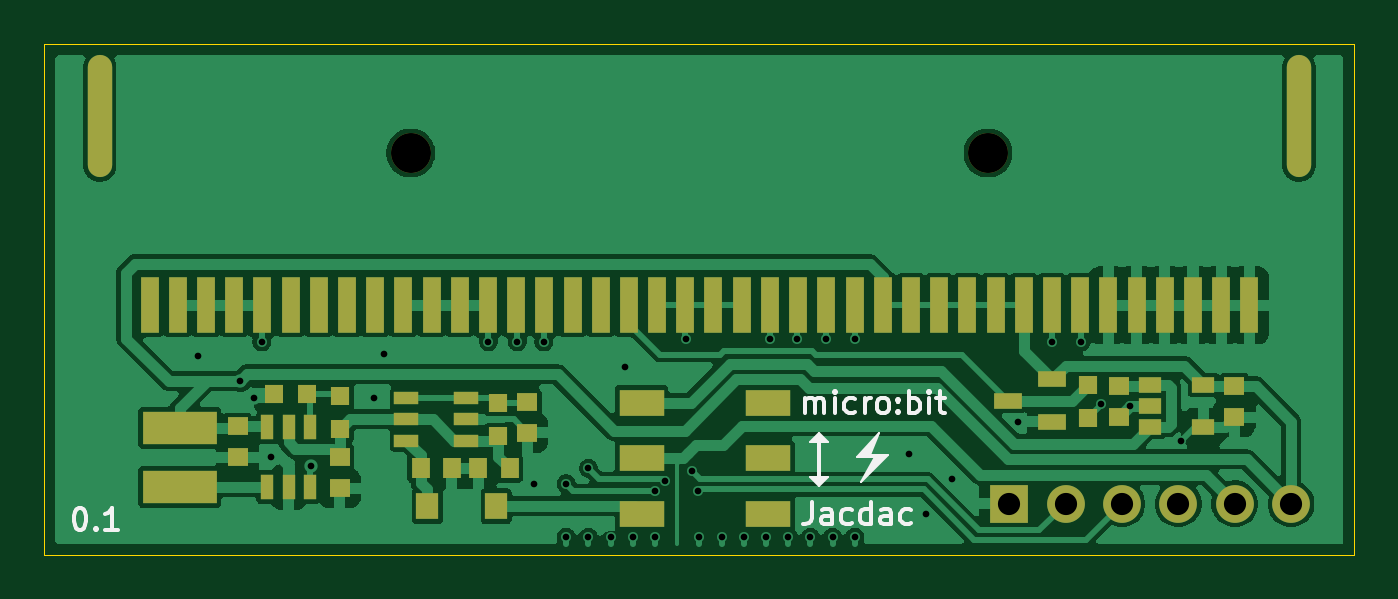
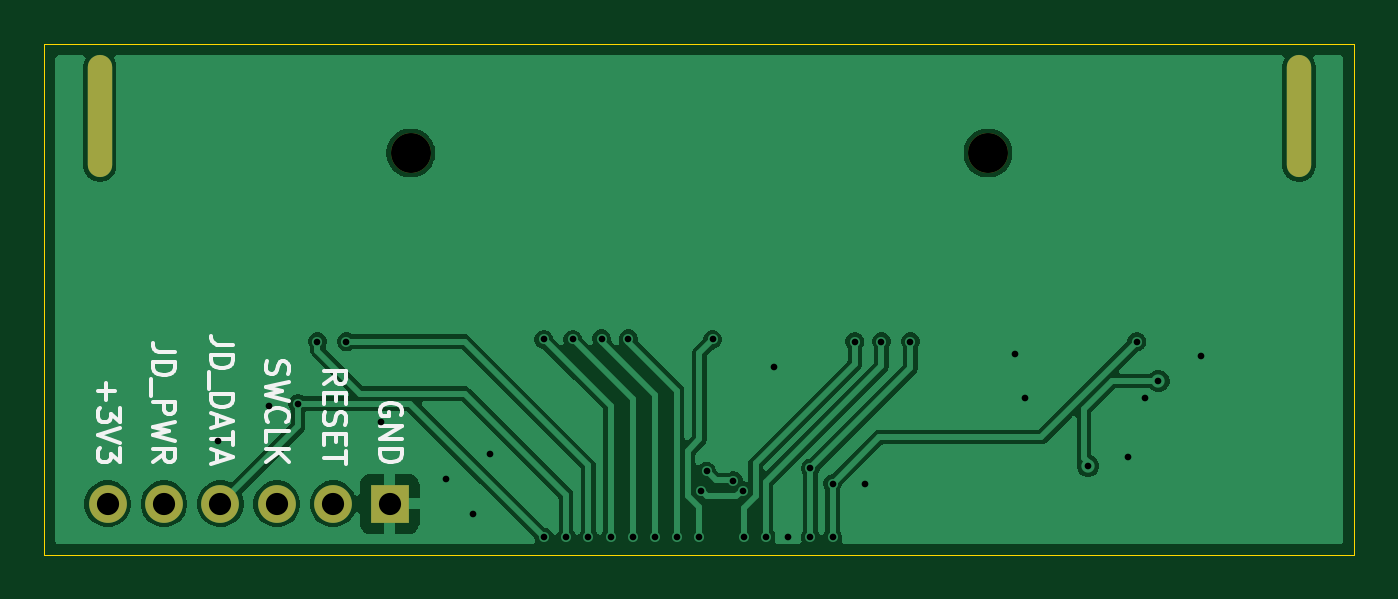
Circuit board: 11 layer files. Board 59.0 x 23.0 mm.
- bottom_copper: vm_jacdaptor_0.1-B_Cu.gbl (34449 bytes)
- bottom_mask: vm_jacdaptor_0.1-B_Mask.gbs (839 bytes)
- paste: vm_jacdaptor_0.1-B_Paste.gbp (469 bytes)
- bottom_silk: vm_jacdaptor_0.1-B_Silkscreen.gbo (9944 bytes)
- outline: vm_jacdaptor_0.1-Edge_Cuts.gm1 (609 bytes)
- top_copper: vm_jacdaptor_0.1-F_Cu.gtl (73288 bytes)
- top_mask: vm_jacdaptor_0.1-F_Mask.gts (3483 bytes)
- paste: vm_jacdaptor_0.1-F_Paste.gtp (3130 bytes)
- top_silk: vm_jacdaptor_0.1-F_Silkscreen.gto (8668 bytes)
- drill: vm_jacdaptor_0.1-NPTH.drl (354 bytes)
- drill: vm_jacdaptor_0.1-PTH.drl (1152 bytes)

=== bottom_copper: vm_jacdaptor_0.1-B_Cu.gbl (34449 bytes, source omitted) ===
=== bottom_mask: vm_jacdaptor_0.1-B_Mask.gbs ===
%TF.GenerationSoftware,KiCad,Pcbnew,9.0.0*%
%TF.CreationDate,2025-03-29T13:30:17+00:00*%
%TF.ProjectId,vm_jacdaptor_0.1,766d5f6a-6163-4646-9170-746f725f302e,v0.1*%
%TF.SameCoordinates,PX58b1140PY3fe56c0*%
%TF.FileFunction,Soldermask,Bot*%
%TF.FilePolarity,Negative*%
%FSLAX45Y45*%
G04 Gerber Fmt 4.5, Leading zero omitted, Abs format (unit mm)*
G04 Created by KiCad (PCBNEW 9.0.0) date 2025-03-29 13:30:17*
%MOMM*%
%LPD*%
G01*
G04 APERTURE LIST*
%ADD10R,1.700000X1.700000*%
%ADD11O,1.700000X1.700000*%
%ADD12C,1.800000*%
%ADD13O,1.100000X5.500000*%
G04 APERTURE END LIST*
D10*
%TO.C,J2*%
X1395000Y-920000D03*
D11*
X1649000Y-920000D03*
X1903000Y-920000D03*
X2157000Y-920000D03*
X2411000Y-920000D03*
X2665000Y-920000D03*
%TD*%
D12*
%TO.C,J1*%
X-1300000Y660000D03*
X1300000Y660000D03*
D13*
X2700000Y825000D03*
X-2700000Y825000D03*
%TD*%
M02*

=== paste: vm_jacdaptor_0.1-B_Paste.gbp ===
%TF.GenerationSoftware,KiCad,Pcbnew,9.0.0*%
%TF.CreationDate,2025-03-29T13:30:17+00:00*%
%TF.ProjectId,vm_jacdaptor_0.1,766d5f6a-6163-4646-9170-746f725f302e,v0.1*%
%TF.SameCoordinates,PX58b1140PY3fe56c0*%
%TF.FileFunction,Paste,Bot*%
%TF.FilePolarity,Positive*%
%FSLAX45Y45*%
G04 Gerber Fmt 4.5, Leading zero omitted, Abs format (unit mm)*
G04 Created by KiCad (PCBNEW 9.0.0) date 2025-03-29 13:30:17*
%MOMM*%
%LPD*%
G01*
G04 APERTURE LIST*
G04 APERTURE END LIST*
M02*

=== bottom_silk: vm_jacdaptor_0.1-B_Silkscreen.gbo (9944 bytes, source omitted) ===
=== outline: vm_jacdaptor_0.1-Edge_Cuts.gm1 ===
%TF.GenerationSoftware,KiCad,Pcbnew,9.0.0*%
%TF.CreationDate,2025-03-29T13:30:17+00:00*%
%TF.ProjectId,vm_jacdaptor_0.1,766d5f6a-6163-4646-9170-746f725f302e,v0.1*%
%TF.SameCoordinates,PX58b1140PY3fe56c0*%
%TF.FileFunction,Profile,NP*%
%FSLAX45Y45*%
G04 Gerber Fmt 4.5, Leading zero omitted, Abs format (unit mm)*
G04 Created by KiCad (PCBNEW 9.0.0) date 2025-03-29 13:30:17*
%MOMM*%
%LPD*%
G01*
G04 APERTURE LIST*
%TA.AperFunction,Profile*%
%ADD10C,0.050000*%
%TD*%
G04 APERTURE END LIST*
D10*
X-2950000Y1150000D02*
X2950000Y1150000D01*
X2950000Y-1150000D01*
X-2950000Y-1150000D01*
X-2950000Y1150000D01*
M02*

=== top_copper: vm_jacdaptor_0.1-F_Cu.gtl (73288 bytes, source omitted) ===
=== top_mask: vm_jacdaptor_0.1-F_Mask.gts ===
%TF.GenerationSoftware,KiCad,Pcbnew,9.0.0*%
%TF.CreationDate,2025-03-29T13:30:17+00:00*%
%TF.ProjectId,vm_jacdaptor_0.1,766d5f6a-6163-4646-9170-746f725f302e,v0.1*%
%TF.SameCoordinates,PX58b1140PY3fe56c0*%
%TF.FileFunction,Soldermask,Top*%
%TF.FilePolarity,Negative*%
%FSLAX45Y45*%
G04 Gerber Fmt 4.5, Leading zero omitted, Abs format (unit mm)*
G04 Created by KiCad (PCBNEW 9.0.0) date 2025-03-29 13:30:17*
%MOMM*%
%LPD*%
G01*
G04 APERTURE LIST*
%ADD10R,1.700000X1.700000*%
%ADD11O,1.700000X1.700000*%
%ADD12R,0.860000X0.810000*%
%ADD13R,0.800000X0.900000*%
%ADD14R,1.000000X0.700000*%
%ADD15R,0.900000X0.800000*%
%ADD16R,0.810000X0.860000*%
%ADD17R,3.320000X1.500000*%
%ADD18R,1.100000X0.600000*%
%ADD19R,0.600000X1.100000*%
%ADD20R,2.000000X1.200000*%
%ADD21C,1.800000*%
%ADD22R,0.800000X2.500000*%
%ADD23O,1.100000X5.500000*%
%ADD24R,1.000000X1.200000*%
%ADD25R,1.250000X0.700000*%
G04 APERTURE END LIST*
D10*
%TO.C,J2*%
X1395000Y-920000D03*
D11*
X1649000Y-920000D03*
X1903000Y-920000D03*
X2157000Y-920000D03*
X2411000Y-920000D03*
X2665000Y-920000D03*
%TD*%
D12*
%TO.C,R4*%
X1750000Y-385000D03*
X1750000Y-535000D03*
%TD*%
%TO.C,R1*%
X-1620000Y-585000D03*
X-1620000Y-435000D03*
%TD*%
D13*
%TO.C,C7*%
X-1255000Y-760000D03*
X-1115000Y-760000D03*
%TD*%
D14*
%TO.C,U2*%
X2030000Y-385000D03*
X2030000Y-480000D03*
X2030000Y-575000D03*
X2270000Y-575000D03*
X2270000Y-385000D03*
%TD*%
D15*
%TO.C,C2*%
X-1620000Y-710000D03*
X-1620000Y-850000D03*
%TD*%
D16*
%TO.C,R2*%
X-1765000Y-425000D03*
X-1915000Y-425000D03*
%TD*%
D17*
%TO.C,L1*%
X-2340000Y-577000D03*
X-2340000Y-843000D03*
%TD*%
D15*
%TO.C,C1*%
X-2080000Y-570000D03*
X-2080000Y-710000D03*
%TD*%
%TO.C,C6*%
X1890000Y-390000D03*
X1890000Y-530000D03*
%TD*%
D18*
%TO.C,U3*%
X-1050000Y-635000D03*
X-1050000Y-540000D03*
X-1050000Y-445000D03*
X-1320000Y-445000D03*
X-1320000Y-540000D03*
X-1320000Y-635000D03*
%TD*%
D15*
%TO.C,C5*%
X2410000Y-390000D03*
X2410000Y-530000D03*
%TD*%
D12*
%TO.C,R3*%
X-905000Y-615000D03*
X-905000Y-465000D03*
%TD*%
D13*
%TO.C,C3*%
X-855000Y-760000D03*
X-995000Y-760000D03*
%TD*%
D19*
%TO.C,U1*%
X-1945000Y-845000D03*
X-1850000Y-845000D03*
X-1755000Y-845000D03*
X-1755000Y-575000D03*
X-1850000Y-575000D03*
X-1945000Y-575000D03*
%TD*%
D20*
%TO.C,SW1*%
X-260000Y-964500D03*
X-260000Y-714500D03*
X-260000Y-464500D03*
X310000Y-964500D03*
X310000Y-714500D03*
X310000Y-464500D03*
%TD*%
D21*
%TO.C,J1*%
X-1300000Y660000D03*
X1300000Y660000D03*
D22*
X-2476000Y-26000D03*
X-2349000Y-26000D03*
X-2222000Y-26000D03*
X-2095000Y-26000D03*
X-1968000Y-26000D03*
X-1841000Y-26000D03*
X-1714000Y-26000D03*
X-1587000Y-26000D03*
X-1461000Y-26000D03*
X-1334000Y-26000D03*
X-1206000Y-26000D03*
X-1079000Y-26000D03*
X-952000Y-26000D03*
X-825000Y-26000D03*
X-698000Y-26000D03*
X-571000Y-26000D03*
X-444000Y-26000D03*
X-317000Y-26000D03*
X-190000Y-26000D03*
X-63000Y-26000D03*
X63000Y-26000D03*
X190000Y-26000D03*
X317000Y-26000D03*
X445000Y-26000D03*
X572000Y-26000D03*
X699000Y-26000D03*
X826000Y-26000D03*
X953000Y-26000D03*
X1080000Y-26000D03*
X1207000Y-26000D03*
X1334000Y-26000D03*
X1461000Y-26000D03*
X1588000Y-26000D03*
X1714000Y-26000D03*
X1841000Y-26000D03*
X1969000Y-26000D03*
X2096000Y-26000D03*
X2223000Y-26000D03*
X2350000Y-26000D03*
X2477000Y-26000D03*
D23*
X2700000Y825000D03*
X-2700000Y825000D03*
%TD*%
D15*
%TO.C,C4*%
X-775000Y-460000D03*
X-775000Y-600000D03*
%TD*%
D24*
%TO.C,D2*%
X-915000Y-930000D03*
X-1225000Y-930000D03*
%TD*%
D25*
%TO.C,D1*%
X1590000Y-550000D03*
X1590000Y-360000D03*
X1390000Y-455000D03*
%TD*%
M02*

=== paste: vm_jacdaptor_0.1-F_Paste.gtp ===
%TF.GenerationSoftware,KiCad,Pcbnew,9.0.0*%
%TF.CreationDate,2025-03-29T13:30:17+00:00*%
%TF.ProjectId,vm_jacdaptor_0.1,766d5f6a-6163-4646-9170-746f725f302e,v0.1*%
%TF.SameCoordinates,PX58b1140PY3fe56c0*%
%TF.FileFunction,Paste,Top*%
%TF.FilePolarity,Positive*%
%FSLAX45Y45*%
G04 Gerber Fmt 4.5, Leading zero omitted, Abs format (unit mm)*
G04 Created by KiCad (PCBNEW 9.0.0) date 2025-03-29 13:30:17*
%MOMM*%
%LPD*%
G01*
G04 APERTURE LIST*
%ADD10R,0.860000X0.810000*%
%ADD11R,0.800000X0.900000*%
%ADD12R,1.000000X0.700000*%
%ADD13R,0.900000X0.800000*%
%ADD14R,0.810000X0.860000*%
%ADD15R,3.320000X1.500000*%
%ADD16R,1.100000X0.600000*%
%ADD17R,0.600000X1.100000*%
%ADD18R,2.000000X1.200000*%
%ADD19R,0.800000X2.500000*%
%ADD20R,1.000000X1.200000*%
%ADD21R,1.250000X0.700000*%
G04 APERTURE END LIST*
D10*
%TO.C,R4*%
X1750000Y-385000D03*
X1750000Y-535000D03*
%TD*%
%TO.C,R1*%
X-1620000Y-585000D03*
X-1620000Y-435000D03*
%TD*%
D11*
%TO.C,C7*%
X-1255000Y-760000D03*
X-1115000Y-760000D03*
%TD*%
D12*
%TO.C,U2*%
X2030000Y-385000D03*
X2030000Y-480000D03*
X2030000Y-575000D03*
X2270000Y-575000D03*
X2270000Y-385000D03*
%TD*%
D13*
%TO.C,C2*%
X-1620000Y-710000D03*
X-1620000Y-850000D03*
%TD*%
D14*
%TO.C,R2*%
X-1765000Y-425000D03*
X-1915000Y-425000D03*
%TD*%
D15*
%TO.C,L1*%
X-2340000Y-577000D03*
X-2340000Y-843000D03*
%TD*%
D13*
%TO.C,C1*%
X-2080000Y-570000D03*
X-2080000Y-710000D03*
%TD*%
%TO.C,C6*%
X1890000Y-390000D03*
X1890000Y-530000D03*
%TD*%
D16*
%TO.C,U3*%
X-1050000Y-635000D03*
X-1050000Y-540000D03*
X-1050000Y-445000D03*
X-1320000Y-445000D03*
X-1320000Y-540000D03*
X-1320000Y-635000D03*
%TD*%
D13*
%TO.C,C5*%
X2410000Y-390000D03*
X2410000Y-530000D03*
%TD*%
D10*
%TO.C,R3*%
X-905000Y-615000D03*
X-905000Y-465000D03*
%TD*%
D11*
%TO.C,C3*%
X-855000Y-760000D03*
X-995000Y-760000D03*
%TD*%
D17*
%TO.C,U1*%
X-1945000Y-845000D03*
X-1850000Y-845000D03*
X-1755000Y-845000D03*
X-1755000Y-575000D03*
X-1850000Y-575000D03*
X-1945000Y-575000D03*
%TD*%
D18*
%TO.C,SW1*%
X-260000Y-964500D03*
X-260000Y-714500D03*
X-260000Y-464500D03*
X310000Y-964500D03*
X310000Y-714500D03*
X310000Y-464500D03*
%TD*%
D19*
%TO.C,J1*%
X-2476000Y-26000D03*
X-2349000Y-26000D03*
X-2222000Y-26000D03*
X-2095000Y-26000D03*
X-1968000Y-26000D03*
X-1841000Y-26000D03*
X-1714000Y-26000D03*
X-1587000Y-26000D03*
X-1461000Y-26000D03*
X-1334000Y-26000D03*
X-1206000Y-26000D03*
X-1079000Y-26000D03*
X-952000Y-26000D03*
X-825000Y-26000D03*
X-698000Y-26000D03*
X-571000Y-26000D03*
X-444000Y-26000D03*
X-317000Y-26000D03*
X-190000Y-26000D03*
X-63000Y-26000D03*
X63000Y-26000D03*
X190000Y-26000D03*
X317000Y-26000D03*
X445000Y-26000D03*
X572000Y-26000D03*
X699000Y-26000D03*
X826000Y-26000D03*
X953000Y-26000D03*
X1080000Y-26000D03*
X1207000Y-26000D03*
X1334000Y-26000D03*
X1461000Y-26000D03*
X1588000Y-26000D03*
X1714000Y-26000D03*
X1841000Y-26000D03*
X1969000Y-26000D03*
X2096000Y-26000D03*
X2223000Y-26000D03*
X2350000Y-26000D03*
X2477000Y-26000D03*
%TD*%
D13*
%TO.C,C4*%
X-775000Y-460000D03*
X-775000Y-600000D03*
%TD*%
D20*
%TO.C,D2*%
X-915000Y-930000D03*
X-1225000Y-930000D03*
%TD*%
D21*
%TO.C,D1*%
X1590000Y-550000D03*
X1590000Y-360000D03*
X1390000Y-455000D03*
%TD*%
M02*

=== top_silk: vm_jacdaptor_0.1-F_Silkscreen.gto (8668 bytes, source omitted) ===
=== drill: vm_jacdaptor_0.1-NPTH.drl ===
M48
; DRILL file {KiCad 9.0.0} date 2025-03-29T13:30:17+0000
; FORMAT={-:-/ absolute / metric / decimal}
; #@! TF.CreationDate,2025-03-29T13:30:17+00:00
; #@! TF.GenerationSoftware,Kicad,Pcbnew,9.0.0
; #@! TF.FileFunction,NonPlated,1,2,NPTH
FMAT,2
METRIC
; #@! TA.AperFunction,NonPlated,NPTH,ComponentDrill
T1C1.800
%
G90
G05
T1
X-13.0Y6.6
X13.0Y6.6
M30

=== drill: vm_jacdaptor_0.1-PTH.drl ===
M48
; DRILL file {KiCad 9.0.0} date 2025-03-29T13:30:17+0000
; FORMAT={-:-/ absolute / metric / decimal}
; #@! TF.CreationDate,2025-03-29T13:30:17+00:00
; #@! TF.GenerationSoftware,Kicad,Pcbnew,9.0.0
; #@! TF.FileFunction,Plated,1,2,PTH
FMAT,2
METRIC
; #@! TA.AperFunction,Plated,PTH,ViaDrill
T1C0.300
; #@! TA.AperFunction,Plated,PTH,ComponentDrill
T2C0.600
; #@! TA.AperFunction,Plated,PTH,ComponentDrill
T3C1.000
%
G90
G05
T1
X-22.6Y-2.55
X-20.675Y-3.675
X-20.068Y-4.447
X-19.7Y-1.9
X-19.3Y-7.1
X-17.5Y-7.501
X-14.65Y-4.45
X-14.2Y-2.45
X-9.5Y-1.9
X-8.2Y-1.9
X-7.45Y-8.3
X-7.0Y-1.9
X-6.0Y-8.3
X-6.0Y-10.7
X-5.0Y-7.6
X-5.0Y-10.7
X-4.0Y-10.7
X-3.35Y-3.05
X-3.0Y-10.7
X-2.0Y-10.7
X-1.987Y-8.62
X-1.525Y-8.163
X-0.6Y-1.8
X-0.328Y-7.728
X-0.069Y-8.638
X0.0Y-10.7
X1.0Y-10.7
X2.0Y-10.7
X3.0Y-10.7
X3.2Y-1.769
X4.0Y-10.7
X4.4Y-1.769
X5.0Y-10.7
X5.7Y-1.8
X6.0Y-10.7
X7.0Y-1.8
X7.0Y-10.7
X9.45Y-6.95
X10.2Y-9.65
X11.4Y-8.1
X14.35Y-5.5
X15.9Y-1.9
X17.2Y-1.9
X18.081Y-4.689
X19.4Y-4.8
X21.7Y-6.35
T3
X13.95Y-9.2
X16.49Y-9.2
X19.03Y-9.2
X21.57Y-9.2
X24.11Y-9.2
X26.65Y-9.2
T2
G00X-27.0Y8.85
M15
G01X-27.0Y7.65
M16
G05
G00X27.0Y8.85
M15
G01X27.0Y7.65
M16
G05
M30

